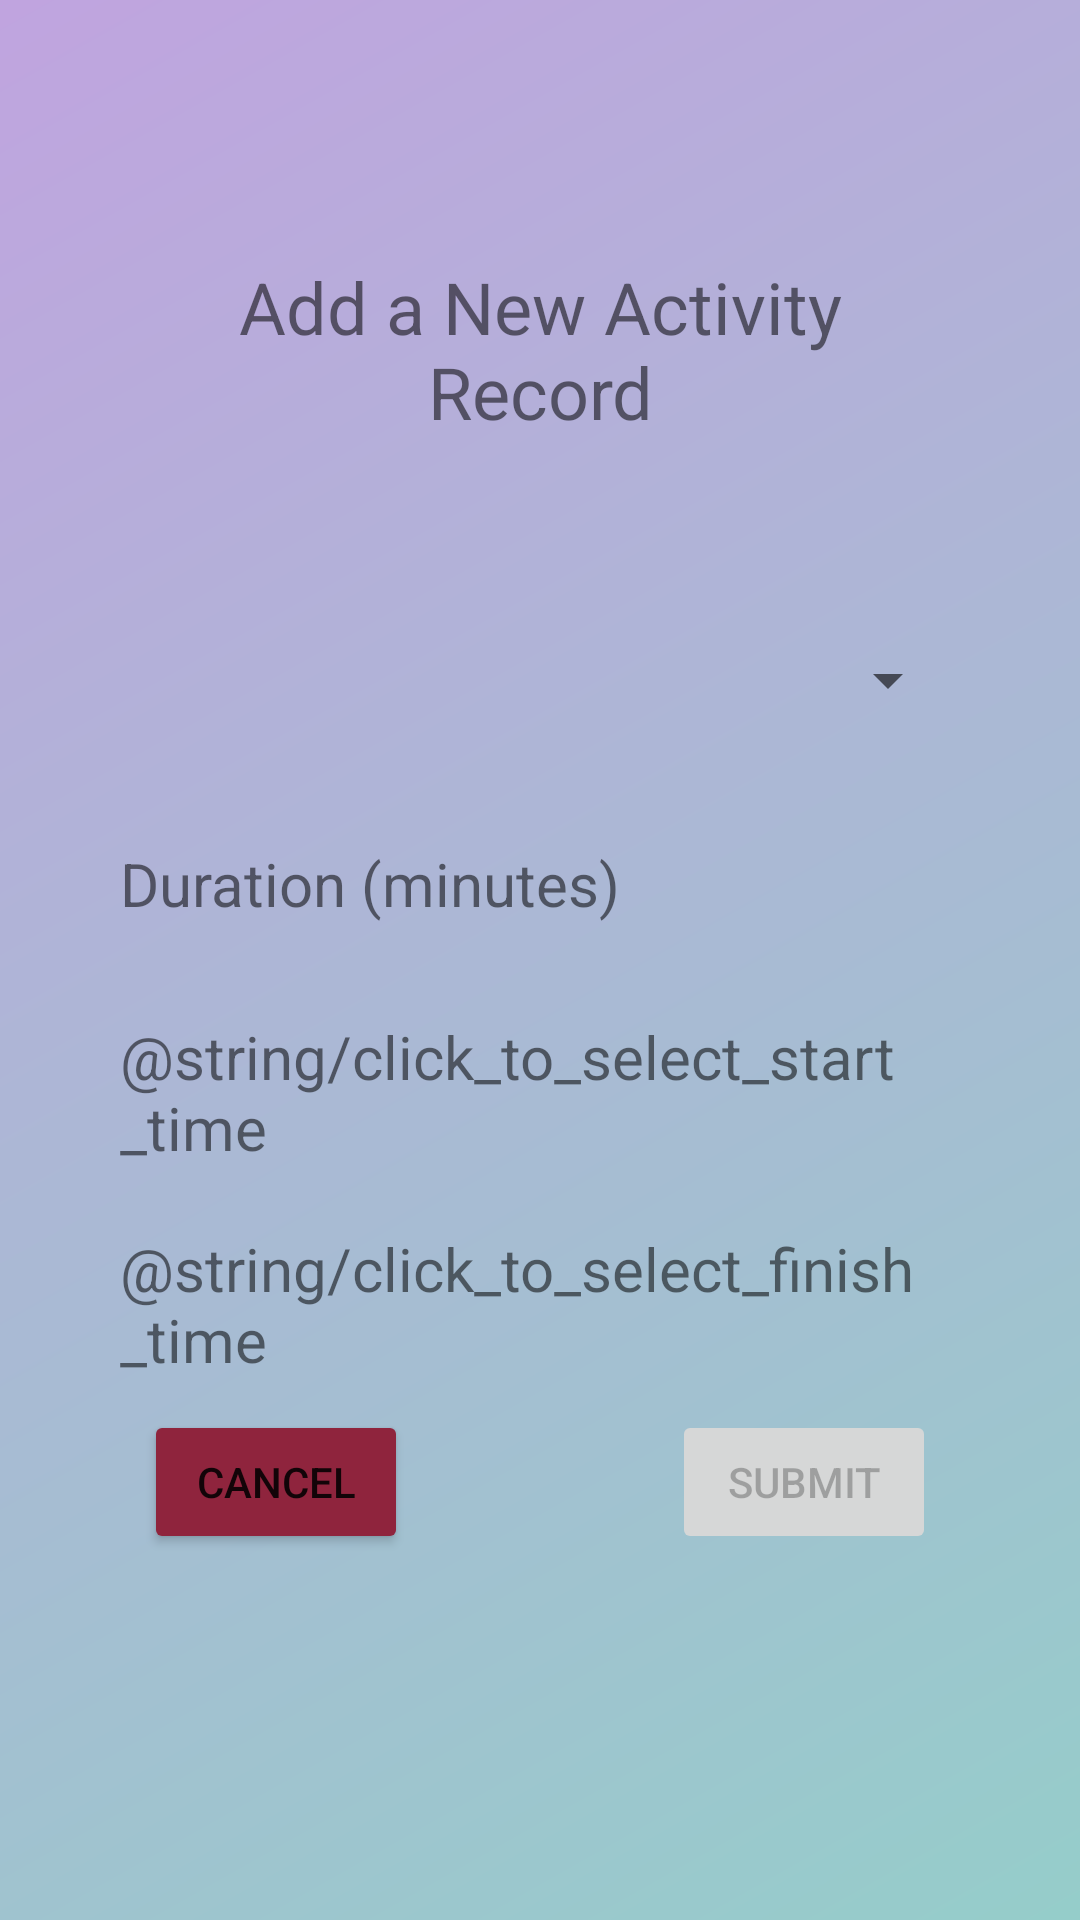

Layout XML and referenced resources for this Android screen:
<!-- AndroidManifest.xml: application theme Theme.AuroraHub -->
<!-- res/layout/activity_add_log.xml -->
<?xml version="1.0" encoding="utf-8"?>
<LinearLayout xmlns:android="http://schemas.android.com/apk/res/android"

    xmlns:app="http://schemas.android.com/apk/res-auto"
    xmlns:tools="http://schemas.android.com/tools"
    android:layout_width="match_parent"
    android:layout_height="match_parent"
    android:background="@drawable/login_background"
    android:gravity="center"
    android:orientation="vertical"
    android:padding="40dp"
    tools:context=".AddLogActivity"

    >

    <TextView
        android:id="@+id/page_title"
        android:layout_width="match_parent"
        android:layout_height="wrap_content"
        android:layout_marginBottom="16dp"
        android:text="Add a New Activity Record"
        android:gravity="center"
        android:textSize="24dp"
        />

    <Spinner
        android:id="@+id/spinnerActivities"
        android:layout_width="match_parent"
        android:layout_height="wrap_content"
        android:layout_marginTop="40dp"
        android:minHeight="48dp"
        tools:ignore="SpeakableTextPresentCheck" />

    <TextView
        android:id="@+id/tvDuration"
        android:layout_width="match_parent"
        android:layout_height="wrap_content"
        android:layout_marginTop="20dp"
        android:text="Duration (minutes)"
        android:textSize="20dp"
        android:gravity="center_vertical"
        android:minHeight="48dp" />


    <TextView
        android:id="@+id/tvStartTime"
        android:layout_width="match_parent"
        android:layout_height="wrap_content"
        android:gravity="center_vertical"
        android:textSize="20dp"

        android:layout_marginTop="20dp"
        android:clickable="true"
        android:focusable="true"

        android:text="@string/click_to_select_start_time"
        android:minHeight="48dp"
        />

    <TextView
        android:id="@+id/tvEndTime"
        android:layout_width="match_parent"
        android:layout_height="wrap_content"
        android:layout_marginTop="20dp"
        android:textSize="20dp"
        android:clickable="true"
        android:focusable="true"
        android:gravity="center_vertical"
        android:text="@string/click_to_select_finish_time"
        android:minHeight="48dp" />


    <LinearLayout
        android:layout_width="match_parent"
        android:layout_height="wrap_content"

        android:gravity="center"
android:layout_marginTop="10dp"
        android:orientation="horizontal">

        <Button
            android:id="@+id/cancelButton"
            android:layout_width="wrap_content"
            android:layout_height="wrap_content"
            android:layout_gravity="center_horizontal"
            android:layout_marginTop="36dp"
            android:enabled="true"
            android:backgroundTint="#8F243D"
            android:text="Cancel" />
        <Button
            android:layout_width="wrap_content"
            android:layout_height="wrap_content"
            android:layout_gravity="center_horizontal"
            android:layout_marginTop="36dp"
            android:visibility="invisible"
            android:text="Submit" />

        <Button
            android:id="@+id/submitButton"
            android:layout_width="wrap_content"
            android:layout_height="wrap_content"
            android:layout_gravity="center_horizontal"
            android:layout_marginTop="36dp"
            android:enabled="false"
            android:text="Submit" />
    </LinearLayout>
</LinearLayout>
<!-- resources referenced by this layout -->
<resources>
  <!-- drawable login_background (drawable) -->
  <?xml version="1.0" encoding="utf-8"?>
  <shape xmlns:android="http://schemas.android.com/apk/res/android">
      <gradient android:type="linear" android:angle="315"
          android:startColor="#C0A4DF"
  
          android:endColor="#95CDCA"/>
  
      
  </shape>
  <style name="Theme.AuroraHub" parent="Theme.MaterialComponents.Light.NoActionBar">
          
          <item name="colorPrimary">@color/purple_500</item>
          <item name="colorPrimaryVariant">@color/purple_700</item>
          <item name="colorOnPrimary">@color/white</item>
          
          <item name="colorSecondary">@color/teal_200</item>
          <item name="colorSecondaryVariant">@color/teal_700</item>
          <item name="colorOnSecondary">@color/black</item>
          
          <item name="android:statusBarColor">@android:color/transparent</item>
          
          <item name="android:windowDrawsSystemBarBackgrounds">true</item>
          <item name="android:windowTranslucentStatus">true</item>
          <item name="android:windowLightStatusBar">true</item>
      </style>
  <color name="purple_500">#FF6200EE</color>
  <color name="purple_700">#FF3700B3</color>
  <color name="white">#FFFFFFFF</color>
  <color name="teal_200">#FF03DAC5</color>
  <color name="teal_700">#FF018786</color>
  <color name="black">#FF000000</color>
</resources>
